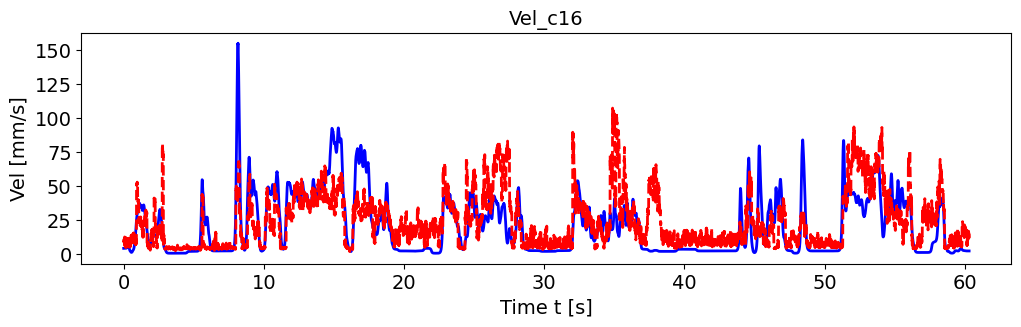

Values plotted in this chart, from the file beside it:
, pred_vel, pred_vel_x, pred_vel_y, label_vel, label_vel_x, label_vel_y
0, 9.489, -1.339, 4.437, 3.885, -0.6148, 3.546
1, 8.568, 0.7226, 5.438, 3.887, -0.611, 3.586
2, 9.975, -0.8723, 6.473, 3.888, -0.6018, 3.619
3, 10.31, -1.113, 4.813, 3.889, -0.5871, 3.646
4, 10.68, -1.115, 3.849, 3.889, -0.5663, 3.667
5, 9.333, -0.5133, 5.855, 3.889, -0.5388, 3.684
6, 11.26, 4.035, 4.688, 3.887, -0.5038, 3.696
7, 6.722, 0.7676, 3.051, 3.886, -0.4603, 3.704
8, 12.28, -1.791, 6.833, 3.883, -0.407, 3.708
9, 10.79, -3.167, 2.854, 3.88, -0.3422, 3.709
10, 6.412, -0.3519, 2.198, 3.878, -0.2877, 3.706
11, 8.167, -1.004, 2.594, 3.878, -0.2418, 3.699
12, 5.38, 0.4923, 0.9923, 3.879, -0.2031, 3.688
13, 5.002, 0.3036, 0.6495, 3.881, -0.1706, 3.673
14, 4.835, 0.8637, 0.5549, 3.885, -0.1431, 3.654
15, 6.94, -1.082, 1.744, 3.891, -0.12, 3.629
16, 5.792, 0.1975, 1.905, 3.899, -0.1004, 3.598
17, 6.315, -0.4863, 0.4599, 3.909, -0.08391, 3.561
18, 11.89, -2.777, 3.167, 3.921, -0.0699, 3.515
19, 7.503, -1.565, 2.933, 3.936, -0.05799, 3.46
20, 5.448, 1.301, 1.828, 3.954, -0.04781, 3.393
21, 4.797, 0.9355, 2.103, 3.975, -0.03907, 3.314
22, 4.535, 1.112, 1.391, 4.002, -0.0315, 3.219
23, 5.963, 0.7161, 1.426, 4.033, -0.02488, 3.106
24, 5.936, 1.012, 2.443, 4.07, -0.019, 2.971
25, 8.786, -0.2186, 5.998, 4.115, -0.01369, 2.81
26, 4.386, 1.187, 0.7536, 4.168, -0.008797, 2.619
27, 4.909, 1.329, 1.423, 4.232, -0.004164, 2.392
28, 7.771, 2.011, 5.729, 4.307, 0.0003434, 2.121
29, 5.996, 1.559, 2.478, 4.397, 0.004861, 1.799
30, 10.62, 0.2887, 7.409, 4.504, 0.009525, 1.417
31, 11.05, 0.276, 7.123, 4.631, 0.01447, 0.9617
32, 11.03, 1.272, 4.923, 4.782, 0.01986, 0.4206
33, 8.471, 0.08444, 4.876, 4.962, 0.02584, -0.2228
34, 9.242, -0.307, 4.616, 5.175, 0.03259, -0.9877
35, 8.811, 0.6552, 5.231, 5.429, 0.04033, -1.897
36, 6.162, 0.9324, 1.833, 5.626, 0.04927, -2.643
37, 10.44, -0.1763, 6.83, 5.77, 0.05969, -3.247
38, 7.303, 0.8841, 4.496, 5.866, 0.0719, -3.727
39, 11.34, -1.327, 6.665, 5.918, 0.08627, -4.099
40, 5.949, 1.466, 1.729, 5.926, 0.1032, -4.373
41, 5.663, 1.228, 2.166, 5.891, 0.1233, -4.557
42, 5.28, 1.118, 2.054, 5.812, 0.147, -4.657
43, 7.917, 0.7332, 2.943, 5.687, 0.1752, -4.676
44, 6.424, -0.3802, 0.8362, 5.511, 0.2086, -4.614
45, 6.812, 0.7512, 2.807, 5.28, 0.2483, -4.47
46, 5.195, 0.5125, 0.4525, 4.951, 0.2954, -4.203
47, 4.746, 0.532, 0.5302, 4.514, 0.3514, -3.806
48, 4.708, 1.007, 1.329, 3.956, 0.4179, -3.267
49, 9.978, -0.9681, 5.812, 3.488, 0.4708, -2.817
50, 5.583, 0.1827, 1.313, 3.098, 0.5115, -2.442
51, 6.796, -0.5791, 1.115, 2.773, 0.5414, -2.132
52, 6.556, 1.276, 2.927, 2.503, 0.5612, -1.876
53, 4.394, 0.9888, 0.1454, 2.28, 0.5717, -1.668
54, 5.266, 0.03046, 0.9749, 2.099, 0.5731, -1.501
55, 8.773, -2.303, 1.612, 1.952, 0.5655, -1.37
56, 5.046, 0.2049, 1.233, 1.837, 0.5486, -1.272
57, 7.682, -0.09721, 2.854, 1.717, 0.5219, -1.158
58, 5.464, 0.417, 1.531, 1.59, 0.4847, -1.027
59, 6.159, -0.3449, 1.65, 1.452, 0.4358, -0.8726
... 7,171 more rows
